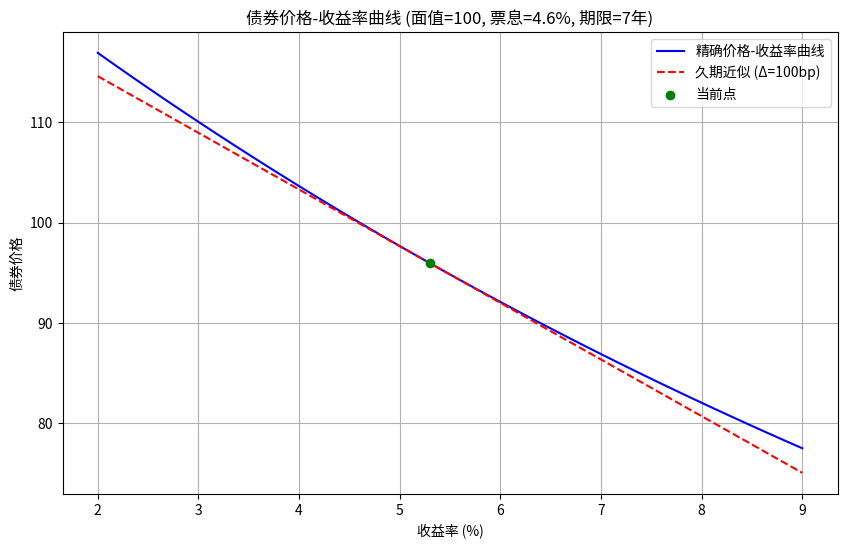

Reproduce this figure in Python.
import numpy as np
from scipy.optimize import newton
import matplotlib.pyplot as plt
import os

def calculate_bond_price(yield_to_maturity, face_value, coupon_rate, years_to_maturity, frequency=2):
    """
    计算债券精确价格
    """
    periods = years_to_maturity * frequency
    coupon_payment = face_value * coupon_rate / frequency
    discount_rate = yield_to_maturity / frequency

    # 现金流折现
    price = sum([coupon_payment / (1 + discount_rate)**t for t in range(1, periods + 1)])
    price += face_value / (1 + discount_rate)**periods
    return price

def calculate_duration(yield_to_maturity, face_value, coupon_rate, years_to_maturity, frequency=2):
    """
    计算麦考利久期
    """
    periods = years_to_maturity * frequency
    coupon_payment = face_value * coupon_rate / frequency
    discount_rate = yield_to_maturity / frequency

    # 计算每期现金流的现值
    cash_flows = np.array([coupon_payment] * periods)
    cash_flows[-1] += face_value  # 最后一期加上面值

    present_values = cash_flows / (1 + discount_rate)**np.arange(1, periods + 1)
    bond_price = np.sum(present_values)

    # 计算久期
    weighted_times = np.arange(1, periods + 1) * present_values
    macaulay_duration = np.sum(weighted_times) / bond_price / frequency  # 转换为年

    # 修正久期
    modified_duration = macaulay_duration / (1 + yield_to_maturity / frequency)
    return modified_duration

def main():
    # 债券参数
    face_value = 100
    coupon_rate = 0.046
    years_to_maturity = 7
    current_yield = 0.053
    yield_change_bp = 100  # 基点变动幅度（可调）

    # 计算当前价格
    current_price = calculate_bond_price(current_yield, face_value, coupon_rate, years_to_maturity)

    # 计算久期
    duration = calculate_duration(current_yield, face_value, coupon_rate, years_to_maturity)

    # 生成收益率范围
    yield_range = np.linspace(0.02, 0.09, 100)
    exact_prices = [calculate_bond_price(y, face_value, coupon_rate, years_to_maturity) for y in yield_range]

    # 久期近似价格
    approx_prices = [current_price * (1 - duration * (y - current_yield)) for y in yield_range]

    # 计算收益率上升100bp后的精确价格
    yield_up100bp = current_yield + yield_change_bp / 10000
    price_at_up100bp = calculate_bond_price(yield_up100bp, face_value, coupon_rate, years_to_maturity)

    # 久期法估计的相对价格变化
    dur_approx_change_up100bp = -duration * (yield_change_bp / 10000) * 100  # 百分比变化

    # 绘图
    plt.figure(figsize=(10, 6))
    plt.plot(yield_range * 100, exact_prices, label='精确价格-收益率曲线', color='blue')
    plt.plot(yield_range * 100, approx_prices, label=f'久期近似 (Δ={yield_change_bp}bp)', color='red', linestyle='--')
    plt.scatter(current_yield * 100, current_price, color='green', zorder=5, label='当前点')
    plt.xlabel('收益率 (%)')
    plt.ylabel('债券价格')
    plt.title(f'债券价格-收益率曲线 (面值={face_value}, 票息={coupon_rate*100}%, 期限={years_to_maturity}年)')
    plt.legend()
    plt.grid(True)

    # 保存图片
    figure_path = 'bond_price_yield_curve.png'
    plt.savefig(figure_path)
    plt.close()

    # 准备结果
    result = {
        'price_at_up100bp': price_at_up100bp,
        'dur_approx_change_up100bp': dur_approx_change_up100bp,
        'figure_path': os.path.abspath(figure_path)
    }

    return result

# 运行并输出结果
result = main()
print(result)
